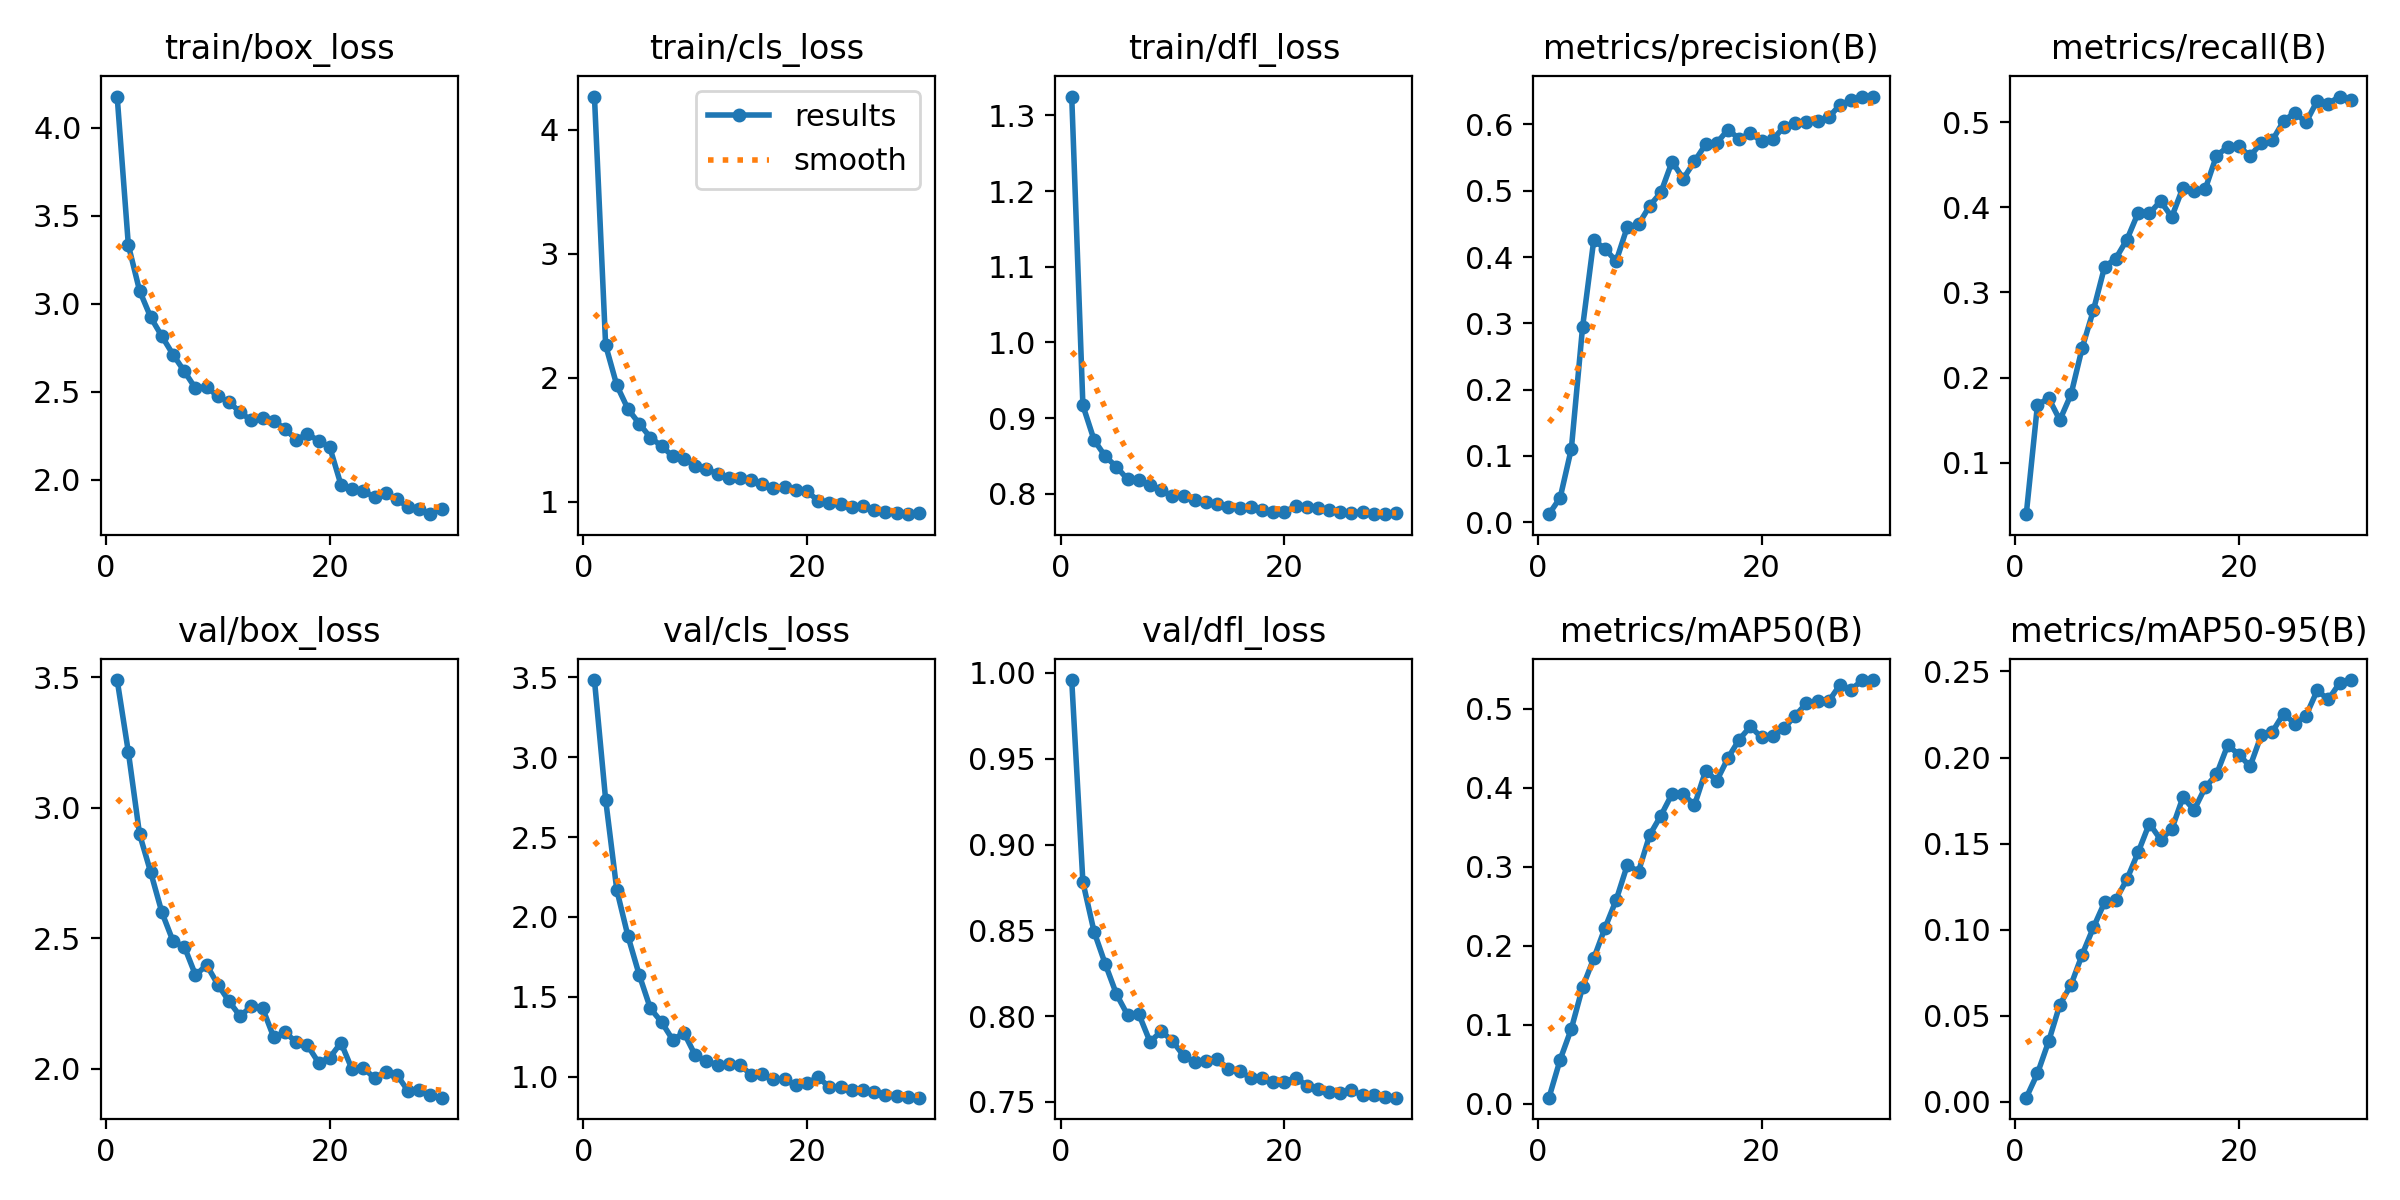

The data file committed next to this chart (first rows):
epoch, time, train/box_loss, train/cls_loss, train/dfl_loss, metrics/precision(B), metrics/recall(B), metrics/mAP50(B), metrics/mAP50-95(B), val/box_loss, val/cls_loss, val/dfl_loss, lr/pg0, lr/pg1, lr/pg2
1, 16.81, 4.178, 4.266, 1.325, 0.01207, 0.0397, 0.00758, 0.00237, 3.488, 3.484, 0.9959, 0.000295, 0.000295, 0.000295
2, 23.34, 3.334, 2.263, 0.9166, 0.03703, 0.168, 0.0558, 0.01643, 3.213, 2.735, 0.878, 0.0005783, 0.0005783, 0.0005783
3, 29.8, 3.075, 1.939, 0.8709, 0.111, 0.1759, 0.0949, 0.03508, 2.898, 2.168, 0.8492, 0.0008416, 0.0008416, 0.0008416
4, 36.16, 2.923, 1.747, 0.8494, 0.2941, 0.1502, 0.1474, 0.05638, 2.752, 1.878, 0.8304, 0.000819, 0.000819, 0.000819
5, 42.48, 2.815, 1.63, 0.8356, 0.4254, 0.1803, 0.1837, 0.06794, 2.598, 1.637, 0.8128, 0.000789, 0.000789, 0.000789
6, 49.75, 2.711, 1.518, 0.8189, 0.4126, 0.2351, 0.2222, 0.08554, 2.487, 1.427, 0.8006, 0.000759, 0.000759, 0.000759
7, 56.12, 2.616, 1.449, 0.8182, 0.3937, 0.2791, 0.2576, 0.1013, 2.467, 1.341, 0.8012, 0.000729, 0.000729, 0.000729
8, 62.48, 2.52, 1.367, 0.8117, 0.4455, 0.3301, 0.302, 0.1159, 2.358, 1.23, 0.785, 0.000699, 0.000699, 0.000699
9, 68.98, 2.529, 1.348, 0.8044, 0.4491, 0.3399, 0.2937, 0.1173, 2.397, 1.274, 0.7912, 0.000669, 0.000669, 0.000669
10, 75.38, 2.473, 1.292, 0.7971, 0.4772, 0.3622, 0.3399, 0.1293, 2.322, 1.134, 0.7856, 0.000639, 0.000639, 0.000639
11, 81.72, 2.442, 1.267, 0.7964, 0.4975, 0.3936, 0.3645, 0.145, 2.258, 1.098, 0.7769, 0.000609, 0.000609, 0.000609
12, 88.05, 2.383, 1.223, 0.7912, 0.544, 0.3928, 0.392, 0.1617, 2.2, 1.073, 0.7731, 0.000579, 0.000579, 0.000579
13, 94.48, 2.337, 1.195, 0.7894, 0.518, 0.4073, 0.3919, 0.1524, 2.241, 1.076, 0.7736, 0.000549, 0.000549, 0.000549
14, 100.8, 2.35, 1.193, 0.7864, 0.5443, 0.3886, 0.3776, 0.1583, 2.231, 1.075, 0.775, 0.000519, 0.000519, 0.000519
15, 107.4, 2.334, 1.178, 0.7831, 0.5699, 0.423, 0.4212, 0.1769, 2.119, 1.01, 0.7693, 0.000489, 0.000489, 0.000489
16, 113.7, 2.29, 1.143, 0.7809, 0.5722, 0.4186, 0.4089, 0.1695, 2.139, 1.016, 0.7678, 0.000459, 0.000459, 0.000459
17, 119.9, 2.228, 1.113, 0.7818, 0.5922, 0.4216, 0.4375, 0.1827, 2.102, 0.9848, 0.7642, 0.000429, 0.000429, 0.000429
18, 126.4, 2.259, 1.119, 0.7787, 0.5782, 0.4606, 0.4608, 0.1902, 2.09, 0.9813, 0.7638, 0.0003991, 0.0003991, 0.0003991
19, 132.7, 2.223, 1.097, 0.7755, 0.5868, 0.4708, 0.4773, 0.2072, 2.023, 0.9439, 0.7619, 0.0003691, 0.0003691, 0.0003691
20, 139.1, 2.185, 1.084, 0.7763, 0.5746, 0.4717, 0.4634, 0.2017, 2.042, 0.9596, 0.7615, 0.0003391, 0.0003391, 0.0003391
21, 149.2, 1.971, 1.009, 0.7832, 0.5773, 0.4601, 0.4648, 0.1948, 2.099, 0.9954, 0.7642, 0.0003091, 0.0003091, 0.0003091
22, 155.3, 1.947, 0.9947, 0.783, 0.5964, 0.4754, 0.4751, 0.213, 1.997, 0.9331, 0.7596, 0.0002791, 0.0002791, 0.0002791
23, 161.2, 1.934, 0.9798, 0.7807, 0.6025, 0.4788, 0.4909, 0.215, 2.004, 0.934, 0.7578, 0.0002491, 0.0002491, 0.0002491
24, 167.1, 1.903, 0.959, 0.7791, 0.6035, 0.5013, 0.5065, 0.2255, 1.963, 0.9137, 0.7557, 0.0002191, 0.0002191, 0.0002191
25, 173.1, 1.923, 0.9655, 0.7756, 0.6046, 0.5113, 0.5096, 0.2197, 1.988, 0.9182, 0.7552, 0.0001891, 0.0001891, 0.0001891
26, 179, 1.888, 0.9307, 0.7743, 0.6108, 0.4996, 0.5092, 0.2243, 1.976, 0.9028, 0.757, 0.0001591, 0.0001591, 0.0001591
27, 184.9, 1.845, 0.9181, 0.7762, 0.6294, 0.5251, 0.5299, 0.239, 1.914, 0.8826, 0.7538, 0.0001291, 0.0001291, 0.0001291
28, 190.8, 1.835, 0.9114, 0.773, 0.6367, 0.5218, 0.524, 0.2337, 1.917, 0.879, 0.7541, 9.9081e-05, 9.9081e-05, 9.9081e-05
29, 197, 1.804, 0.9006, 0.7731, 0.6419, 0.53, 0.5359, 0.2433, 1.899, 0.8719, 0.7527, 6.9084e-05, 6.9084e-05, 6.9084e-05
30, 203, 1.834, 0.9116, 0.7749, 0.6421, 0.5265, 0.5361, 0.245, 1.889, 0.8674, 0.7525, 3.9087e-05, 3.9087e-05, 3.9087e-05
